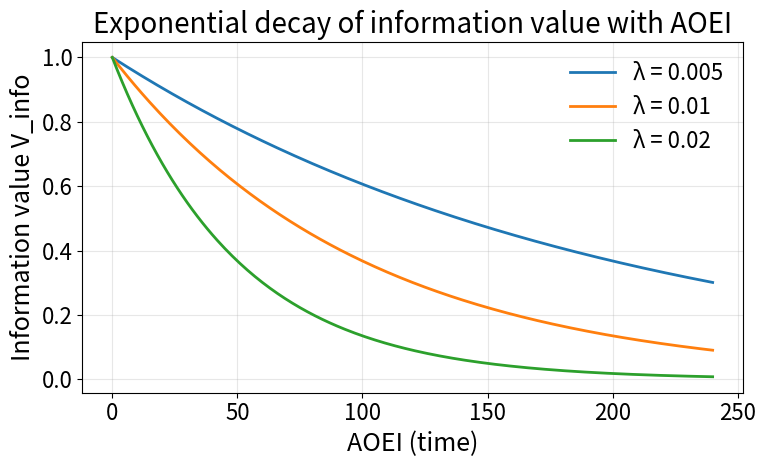

Reproduce this figure in Python.
#!/usr/bin/env python
# -*- coding: utf-8 -*-
"""
Generate the exponential decay curve of information value vs AOEI.

Default output: paper/figures/aoei_decay.png

Usage:
  python -m src.experiments.plot_aoei_decay \
    --lambdas 0.005 0.01 0.02 \
    --V0 1.0 \
    --aoei-max 240 \
    --step 1 \
    --output-dir paper/figures \
    --filename aoei_decay.png
"""
from __future__ import annotations

import argparse
import os
from typing import Iterable, List

import matplotlib.pyplot as plt
import numpy as np

plt.rcParams.update({
    "font.size": 18,
    "axes.titlesize": 20,
    "axes.labelsize": 18,
    "xtick.labelsize": 16,
    "ytick.labelsize": 16,
    "legend.fontsize": 16,
})


def plot_aoei_decay(
    lambdas: Iterable[float] = (0.005, 0.01, 0.02),
    V0: float = 1.0,
    aoei_max: int = 240,
    step: int = 1,
    output_dir: str = "paper/figures",
    filename: str = "aoei_decay.png",
) -> str:
    """
    Plot V_info = V0 * exp(-lambda * AOEI) for multiple lambda values.

    Returns the saved file path.
    """
    aoei_values = np.arange(0, aoei_max + step, step, dtype=float)

    plt.figure(figsize=(8, 5), dpi=300)
    for lambda_value in lambdas:
        info_values = V0 * np.exp(-lambda_value * aoei_values)
        plt.plot(
            aoei_values,
            info_values,
            linewidth=2.0,
            label=f"λ = {lambda_value:g}",
        )

    plt.xlabel("AOEI (time)", fontsize=18)
    plt.ylabel("Information value V_info", fontsize=18)
    plt.title("Exponential decay of information value with AOEI", fontsize=20)
    plt.grid(True, alpha=0.3)
    plt.legend(fontsize=16, frameon=False)

    plt.tight_layout()
    os.makedirs(output_dir, exist_ok=True)
    save_path = os.path.join(output_dir, filename)
    plt.savefig(save_path, dpi=300, bbox_inches="tight")
    plt.close()
    return save_path


def parse_args(argv: List[str] | None = None) -> argparse.Namespace:
    parser = argparse.ArgumentParser(
        description="Generate the exponential decay curve of information value vs AOEI."
    )
    parser.add_argument(
        "--lambdas",
        type=float,
        nargs="+",
        default=[0.005, 0.01, 0.02],
        help="Lambda values to plot.",
    )
    parser.add_argument("--V0", type=float, default=1.0, help="Initial information value V0.")
    parser.add_argument(
        "--aoei-max",
        type=int,
        default=240,
        help="Maximum AOEI on the x-axis.",
    )
    parser.add_argument(
        "--step",
        type=int,
        default=1,
        help="Step size for AOEI axis.",
    )
    parser.add_argument(
        "--output-dir",
        type=str,
        default="paper/figures",
        help="Directory to save the figure.",
    )
    parser.add_argument(
        "--filename",
        type=str,
        default="aoei_decay.png",
        help="Output filename.",
    )
    return parser.parse_args(argv)


def main() -> None:
    args = parse_args()
    save_path = plot_aoei_decay(
        lambdas=args.lambdas,
        V0=args.V0,
        aoei_max=args.aoei_max,
        step=args.step,
        output_dir=args.output_dir,
        filename=args.filename,
    )
    print(f"Saved AOEI decay figure to: {os.path.abspath(save_path)}")


if __name__ == "__main__":
    main()
